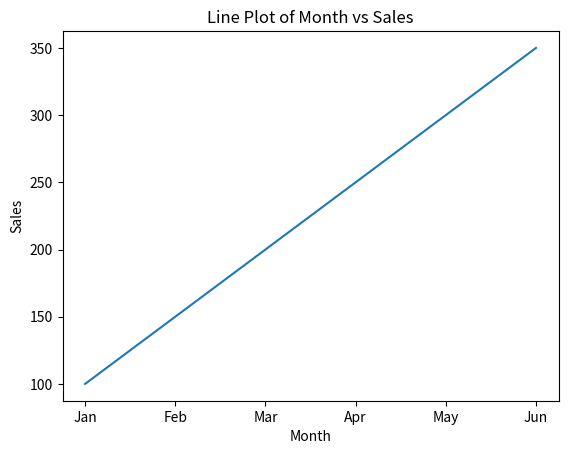

Reproduce this figure in Python.
import seaborn as sns
import matplotlib.pyplot as plt
import pandas as pd
df=pd.DataFrame({
    'month': ['Jan', 'Feb', 'Mar', 'Apr', 'May', 'Jun'],
    'sales': [100, 150, 200, 250, 300, 350],
    'profit': [20, 30, 50, 70, 90, 110]
})
print(df.head())
print(df.describe())
print(df.info())
print(df["month"].value_counts())
sns.lineplot(x="month", y="sales", data=df)
plt.title("Line Plot of Month vs Sales")    
plt.xlabel("Month")
plt.ylabel("Sales") 
plt.savefig('lineplot.png')
plt.close()
